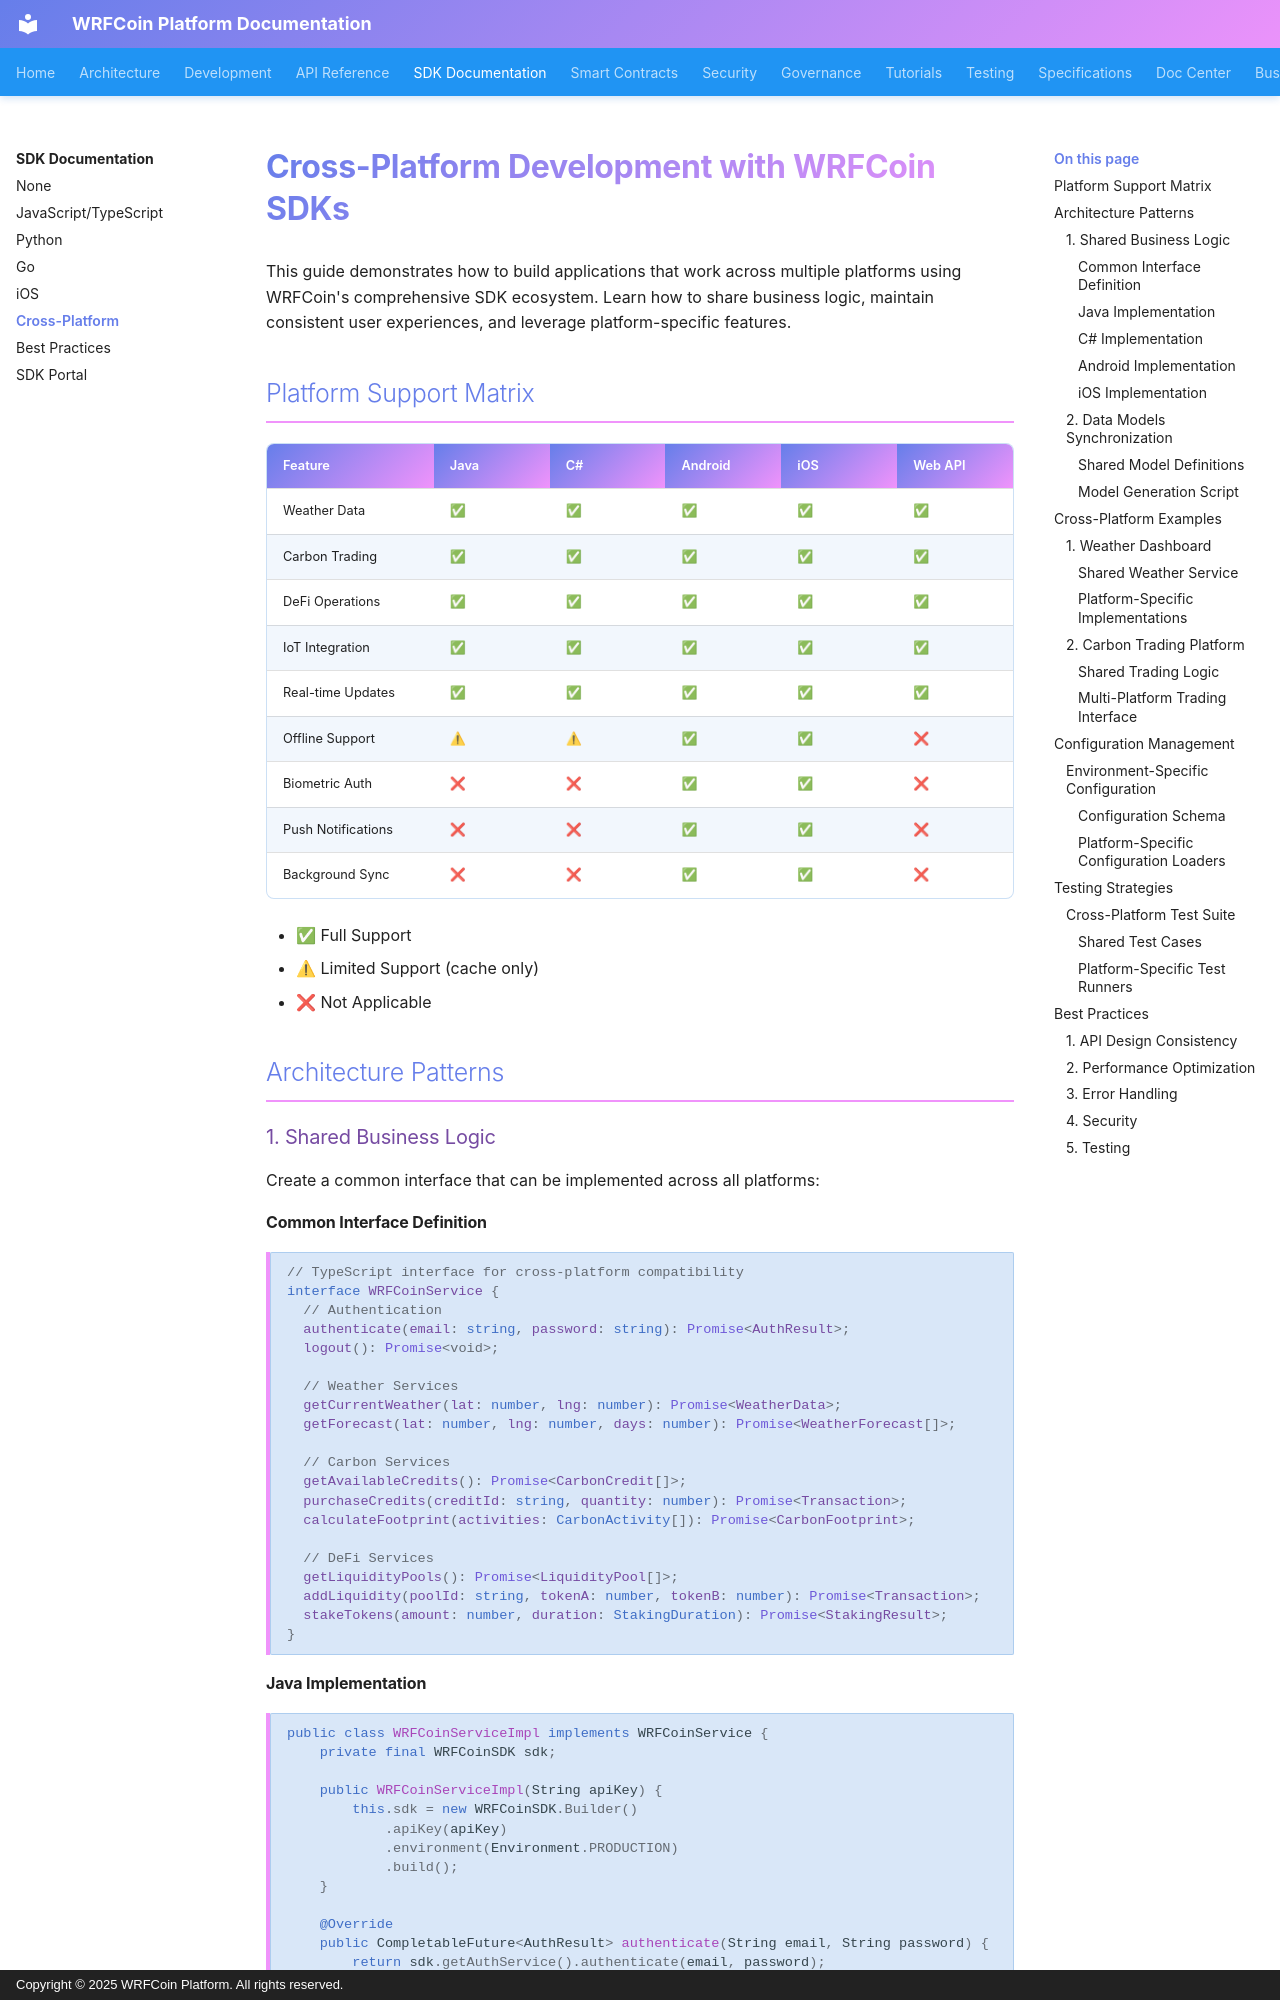

repository: wrfcoin/core4 · page: sdk/cross-platform/index.html · generator: mkdocs · copyright: Copyright © 2025 WRFCoin Platform. All rights reserved.

# Cross-Platform Development with WRFCoin SDKs

This guide demonstrates how to build applications that work across multiple platforms using
WRFCoin's comprehensive SDK ecosystem. Learn how to share business logic, maintain consistent user
experiences, and leverage platform-specific features.

## Platform Support Matrix

| Feature            | Java | C#  | Android | iOS | Web API |
| ------------------ | ---- | --- | ------- | --- | ------- |
| Weather Data       | ✅   | ✅  | ✅      | ✅  | ✅      |
| Carbon Trading     | ✅   | ✅  | ✅      | ✅  | ✅      |
| DeFi Operations    | ✅   | ✅  | ✅      | ✅  | ✅      |
| IoT Integration    | ✅   | ✅  | ✅      | ✅  | ✅      |
| Real-time Updates  | ✅   | ✅  | ✅      | ✅  | ✅      |
| Offline Support    | ⚠   | ⚠  | ✅      | ✅  | ❌      |
| Biometric Auth     | ❌   | ❌  | ✅      | ✅  | ❌      |
| Push Notifications | ❌   | ❌  | ✅      | ✅  | ❌      |
| Background Sync    | ❌   | ❌  | ✅      | ✅  | ❌      |

- ✅ Full Support
- ⚠ Limited Support (cache only)
- ❌ Not Applicable

## Architecture Patterns

### 1. Shared Business Logic

Create a common interface that can be implemented across all platforms:

#### Common Interface Definition

```typescript
// TypeScript interface for cross-platform compatibility
interface WRFCoinService {
  // Authentication
  authenticate(email: string, password: string): Promise<AuthResult>;
  logout(): Promise<void>;

  // Weather Services
  getCurrentWeather(lat: number, lng: number): Promise<WeatherData>;
  getForecast(lat: number, lng: number, days: number): Promise<WeatherForecast[]>;

  // Carbon Services
  getAvailableCredits(): Promise<CarbonCredit[]>;
  purchaseCredits(creditId: string, quantity: number): Promise<Transaction>;
  calculateFootprint(activities: CarbonActivity[]): Promise<CarbonFootprint>;

  // DeFi Services
  getLiquidityPools(): Promise<LiquidityPool[]>;
  addLiquidity(poolId: string, tokenA: number, tokenB: number): Promise<Transaction>;
  stakeTokens(amount: number, duration: StakingDuration): Promise<StakingResult>;
}
```
